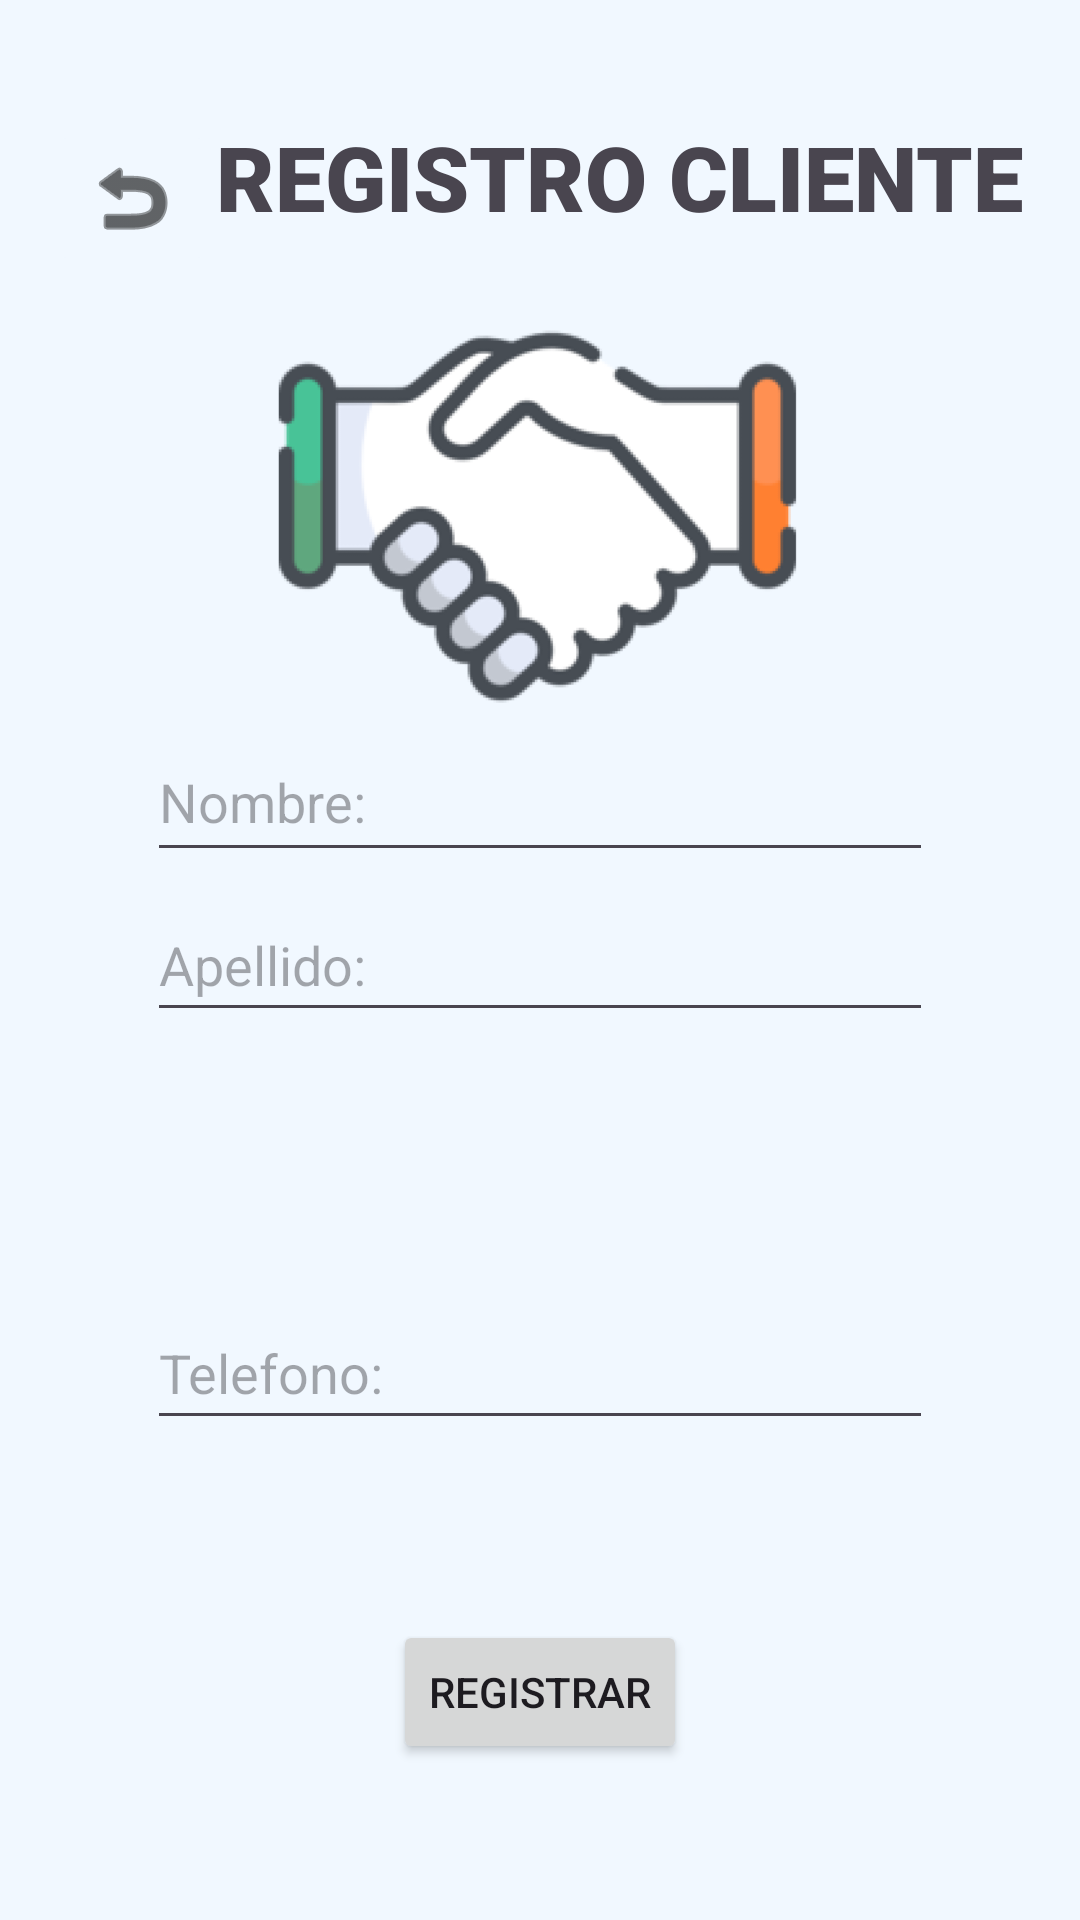

Layout XML and referenced resources for this Android screen:
<!-- AndroidManifest.xml: application theme Theme.Material3.Light -->
<!-- res/layout/activity_registro_cliente.xml -->
<?xml version="1.0" encoding="utf-8"?>
<androidx.constraintlayout.widget.ConstraintLayout xmlns:android="http://schemas.android.com/apk/res/android"
    xmlns:app="http://schemas.android.com/apk/res-auto"
    xmlns:tools="http://schemas.android.com/tools"
    android:layout_width="match_parent"
    android:layout_height="match_parent"
    android:background="#F1F8FF"
    tools:context=".Registro_Cliente">

    <EditText
        android:id="@+id/telefonocliente_txt"
        android:layout_width="0dp"
        android:layout_height="48dp"
        android:layout_marginStart="49dp"
        android:layout_marginEnd="49dp"
        android:layout_marginBottom="160dp"
        android:ems="10"
        android:hint="Telefono:"
        android:inputType="number"
        app:layout_constraintBottom_toBottomOf="parent"
        app:layout_constraintEnd_toEndOf="parent"
        app:layout_constraintStart_toStartOf="parent" />

    <EditText
        android:id="@+id/nombrecliente_txt"
        android:layout_width="0dp"
        android:layout_height="50dp"
        android:layout_marginStart="49dp"
        android:layout_marginTop="22dp"
        android:layout_marginEnd="49dp"
        android:layout_marginBottom="23dp"
        android:ems="10"
        android:hint="Nombre:"
        android:inputType="text"
        app:layout_constraintBottom_toTopOf="@+id/apellidocliente_txt"
        app:layout_constraintEnd_toEndOf="parent"
        app:layout_constraintStart_toStartOf="parent"
        app:layout_constraintTop_toBottomOf="@+id/img_logo" />

    <EditText
        android:id="@+id/contra_usr"
        android:layout_width="0dp"
        android:layout_height="48dp"
        android:layout_marginStart="49dp"
        android:layout_marginTop="71dp"
        android:layout_marginEnd="49dp"
        android:layout_marginBottom="70dp"
        android:ems="10"
        android:hint="Contraseña:"
        android:inputType="text"
        app:layout_constraintBottom_toBottomOf="@+id/telefonocliente_txt"
        app:layout_constraintEnd_toEndOf="parent"
        app:layout_constraintStart_toStartOf="parent"
        app:layout_constraintTop_toTopOf="@+id/correo_usr" />

    <TextView
        android:id="@+id/titulo_tv4"
        android:layout_width="wrap_content"
        android:layout_height="wrap_content"
        android:layout_marginBottom="13dp"
        android:breakStrategy="balanced"
        android:fontFamily="sans-serif-black"
        android:text="REGISTRO CLIENTE"
        android:textSize="30sp"
        app:layout_constraintBottom_toBottomOf="@+id/volver"
        app:layout_constraintStart_toEndOf="@+id/volver" />

    <ImageView
        android:id="@+id/img_logo"
        android:layout_width="0dp"
        android:layout_height="128dp"
        android:layout_marginStart="52dp"
        android:layout_marginTop="143dp"
        android:layout_marginEnd="52dp"
        android:layout_marginBottom="143dp"
        app:layout_constraintBottom_toBottomOf="@+id/apellidocliente_txt"
        app:layout_constraintEnd_toEndOf="parent"
        app:layout_constraintStart_toStartOf="parent"
        app:layout_constraintTop_toTopOf="parent"
        app:srcCompat="@drawable/mano_amiga" />

    <ImageButton
        android:id="@+id/volver"
        android:layout_width="wrap_content"
        android:layout_height="wrap_content"
        android:layout_marginStart="16dp"
        android:layout_marginTop="40dp"
        android:backgroundTint="#F1F8FF"
        android:contentDescription="Descripción de la imagen o función del botón"
        android:onClick="volver"
        app:layout_constraintStart_toStartOf="parent"
        app:layout_constraintTop_toTopOf="parent"
        app:srcCompat="@android:drawable/ic_menu_revert"
        app:tint="#000000" />

    <EditText
        android:id="@+id/correo_usr"
        android:layout_width="0dp"
        android:layout_height="48dp"
        android:layout_marginStart="50dp"
        android:layout_marginTop="93dp"
        android:layout_marginEnd="50dp"
        android:layout_marginBottom="93dp"
        android:ems="10"
        android:hint="Correo:"
        android:inputType="text"
        app:layout_constraintBottom_toTopOf="@+id/telefonocliente_txt"
        app:layout_constraintEnd_toEndOf="parent"
        app:layout_constraintStart_toStartOf="parent"
        app:layout_constraintTop_toBottomOf="@+id/nombrecliente_txt" />

    <EditText
        android:id="@+id/apellidocliente_txt"
        android:layout_width="0dp"
        android:layout_height="48dp"
        android:layout_marginStart="49dp"
        android:layout_marginEnd="49dp"
        android:ems="10"
        android:hint="Apellido:"
        android:inputType="text"
        app:layout_constraintBottom_toBottomOf="parent"
        app:layout_constraintEnd_toEndOf="parent"
        app:layout_constraintStart_toStartOf="parent"
        app:layout_constraintTop_toTopOf="parent" />

    <Button
        android:id="@+id/registrocliente_button"
        android:layout_width="wrap_content"
        android:layout_height="wrap_content"
        android:layout_marginBottom="52dp"
        android:onClick="register_client"
        android:text="Registrar"
        app:layout_constraintBottom_toBottomOf="parent"
        app:layout_constraintEnd_toEndOf="parent"
        app:layout_constraintStart_toStartOf="parent" />

</androidx.constraintlayout.widget.ConstraintLayout>
<!-- resources referenced by this layout -->
<resources>
  <!-- drawable mano_amiga: png bitmap (drawable, 19721 bytes) -->
</resources>
